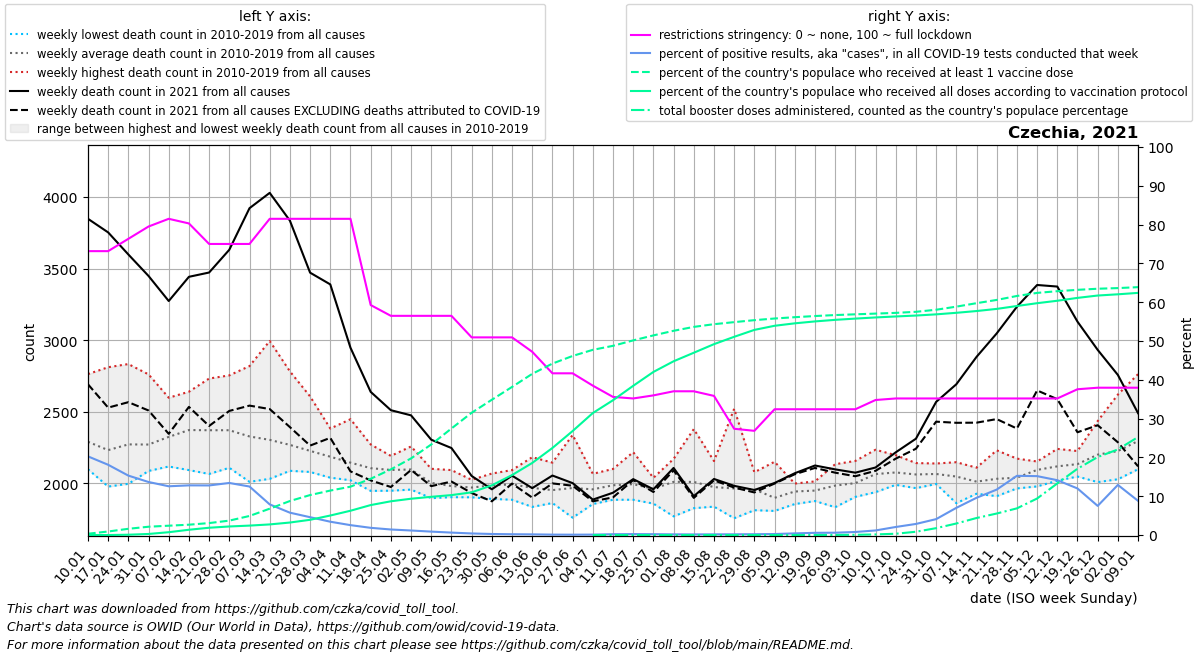

Values plotted in this chart, from the file beside it:
date, location, time_unit, time, deaths_2010_all_ages, deaths_2011_all_ages, deaths_2012_all_ages, deaths_2013_all_ages, deaths_2014_all_ages, deaths_2015_all_ages, deaths_2016_all_ages, deaths_2017_all_ages, deaths_2018_all_ages, deaths_2019_all_ages, deaths_2020_all_ages, deaths_2021_all_ages, deaths_2022_all_ages, new_deaths, new_cases_smoothed, new_tests_smoothed, positive_test_percent, stringency_index, people_vaccinated, people_fully_vaccinated
2021-01-10, Czechia, weekly, 1, 2155, 2249, 2262, 2313, 2099, 2378, 2222, 2763, 2143, 2321, 2305, 3847, 2490, 1155, 79106, 391691, 20.27, 73.15, 35754, 3.857
2021-01-17, Czechia, weekly, 2, 2095, 2117, 2188, 2233, 1978, 2432, 2054, 2811, 2126, 2290, 2325, 3752, 2494, 1223, 72644, 399352, 18.1, 73.15, 97358, 106.4
2021-01-24, Czechia, weekly, 3, 2200, 2139, 2103, 2339, 1997, 2396, 2175, 2833, 2230, 2311, 2244, 3598, 2307, 1031, 51946, 339052, 15.31, 76.32, 172074, 8545
2021-01-31, Czechia, weekly, 4, 2105, 2087, 2115, 2358, 2117, 2499, 2116, 2761, 2190, 2365, 2337, 3448, 2308, 939.0, 47461, 347635, 13.66, 79.49, 229503, 29425
2021-02-07, Czechia, weekly, 5, 2167, 2274, 2201, 2459, 2118, 2580, 2137, 2598, 2216, 2497, 2364, 3273, , 927.0, 48503, 386159, 12.56, 81.48, 257556, 77887
2021-02-14, Czechia, weekly, 6, 2253, 2275, 2281, 2490, 2093, 2598, 2245, 2640, 2404, 2445, 2355, 3442, , 908.0, 51759, 404439, 12.8, 80.29, 285562, 145765
2021-02-21, Czechia, weekly, 7, 2193, 2252, 2321, 2385, 2066, 2732, 2160, 2492, 2602, 2509, 2391, 3472, , 1071, 58971, 461097, 12.78, 75.0, 330182, 201320
2021-02-28, Czechia, weekly, 8, 2161, 2298, 2274, 2365, 2109, 2684, 2214, 2357, 2754, 2496, 2350, 3631, , 1125, 74789, 556932, 13.41, 75.0, 398242, 236456
2021-03-07, Czechia, weekly, 9, 2136, 2255, 2243, 2303, 2011, 2609, 2235, 2353, 2819, 2313, 2360, 3921, , 1378, 84870, 681639, 12.5, 75.0, 526753, 260589
2021-03-14, Czechia, weekly, 10, 2190, 2212, 2233, 2318, 2032, 2357, 2096, 2225, 2994, 2383, 2294, 4028, , 1509, 81153, 1051150, 7.894, 81.48, 728143, 293118
2021-03-21, Czechia, weekly, 11, 2141, 2286, 2194, 2325, 2088, 2291, 2155, 2164, 2782, 2262, 2295, 3834, , 1441, 73405, 1274550, 5.76, 81.48, 939565, 345460
2021-03-28, Czechia, weekly, 12, 2101, 2080, 2216, 2351, 2194, 2273, 2148, 2103, 2607, 2198, 2325, 3471, , 1207, 59954, 1304934, 4.595, 81.48, 1104640, 420760
2021-04-04, Czechia, weekly, 13, 2040, 2096, 2286, 2324, 2122, 2222, 2191, 2075, 2383, 2124, 2297, 3389, , 1071, 43684, 1271456, 3.43, 81.48, 1228381, 539142
2021-04-11, Czechia, weekly, 14, 2022, 2060, 2089, 2448, 2023, 2209, 2138, 2069, 2262, 2131, 2320, 2947, , 863.0, 29874, 1193979, 2.548, 81.48, 1336427, 671242
2021-04-18, Czechia, weekly, 15, 1948, 2024, 2268, 2272, 1970, 2111, 2075, 1994, 2257, 2145, 2244, 2639, , 618.0, 25788, 1388594, 1.856, 59.26, 1554586, 827953
2021-04-25, Czechia, weekly, 16, 2095, 2150, 2144, 2192, 2027, 2183, 1949, 2043, 2061, 2094, 2125, 2511, , 536.0, 19261, 1350636, 1.426, 56.48, 1814428, 932459
2021-05-02, Czechia, weekly, 17, 2084, 1957, 2258, 2083, 2039, 2193, 2114, 2051, 2090, 2103, 2036, 2475, , 381.0, 15859, 1361401, 1.165, 56.48, 2117526, 1003170
2021-05-09, Czechia, weekly, 18, 1897, 1947, 2102, 1969, 1984, 2041, 1982, 2041, 2022, 2051, 2109, 2305, , 324.0, 12651, 1436680, 0.881, 56.48, 2502776, 1056093
2021-05-16, Czechia, weekly, 19, 1904, 2009, 1933, 1950, 1906, 1988, 2001, 2074, 1958, 2093, 1999, 2247, , 234.0, 9055, 1446193, 0.626, 56.48, 2943887, 1103527
2021-05-23, Czechia, weekly, 20, 2025, 1957, 1971, 1948, 1903, 1983, 1964, 1974, 1962, 2025, 2026, 2052, , 119.0, 6280, 1556019, 0.405, 50.93, 3378793, 1179290
2021-05-30, Czechia, weekly, 21, 1964, 1892, 2035, 1975, 2069, 1993, 2000, 1932, 2013, 1995, 1919, 1959, , 84.0, 3943, 1466522, 0.268, 50.93, 3738609, 1374029
2021-06-06, Czechia, weekly, 22, 1928, 1920, 2004, 2005, 1886, 2029, 2042, 2033, 1995, 2093, 1939, 2054, , 55.0, 2711, 1327828, 0.204, 50.93, 4092482, 1656143
2021-06-13, Czechia, weekly, 23, 2183, 1931, 1917, 1949, 1927, 1995, 1893, 1836, 2038, 2020, 2135, 1967, , 66.0, 1965, 1154624, 0.17, 47.22, 4454082, 1992092
2021-06-20, Czechia, weekly, 24, 1900, 1878, 1971, 1908, 2089, 1886, 1915, 1978, 1863, 2145, 1983, 2055, , 55.0, 1123, 1077217, 0.104, 41.67, 4737930, 2405885
2021-06-27, Czechia, weekly, 25, 1914, 1868, 2023, 2338, 1796, 1761, 1993, 2042, 1964, 1980, 2022, 2002, , 18.0, 866, 974472, 0.089, 41.67, 4948567, 2874068
2021-07-04, Czechia, weekly, 26, 2066, 1936, 2020, 1856, 1903, 1890, 1970, 1939, 1940, 2067, 2082, 1887, , 12.0, 943.7, 877278, 0.108, 38.49, 5117707, 3370855
2021-07-11, Czechia, weekly, 27, 1969, 1948, 2101, 1999, 1939, 2050, 1886, 1953, 1979, 2046, 2111, 1935, , 32.5, 1201, 583814, 0.211, 35.59, 5228559, 3725232
2021-07-18, Czechia, weekly, 28, 2218, 2033, 1900, 1953, 1905, 2139, 1918, 1886, 2041, 1956, 1999, 2030, , 7.0, 1652, 684831, 0.242, 35.19, 5378979, 4123741
2021-07-25, Czechia, weekly, 29, 1958, 1859, 1860, 1943, 2029, 1943, 1981, 1972, 2039, 2034, 1989, 1959, , 19.0, 1561, 714467, 0.219, 35.98, 5516382, 4506926
2021-08-01, Czechia, weekly, 30, 1813, 1891, 2033, 2141, 2085, 2109, 1942, 1770, 2153, 2171, 2088, 2108, , 17.0, 1317, 745643, 0.177, 37.04, 5643895, 4801572
2021-08-08, Czechia, weekly, 31, 1879, 2021, 2015, 2052, 1958, 1886, 1827, 2077, 2379, 2010, 2227, 1911, , 12.0, 1179, 743086, 0.159, 37.04, 5751735, 5037254
2021-08-15, Czechia, weekly, 32, 1989, 1838, 1921, 2022, 1873, 2156, 1839, 1959, 2118, 2027, 2166, 2031, , 10.0, 1284, 735172, 0.175, 35.85, 5826464, 5274744
2021-08-22, Czechia, weekly, 33, 1944, 1933, 1834, 1757, 1900, 2521, 1949, 1861, 1923, 2026, 2187, 1983, , 12.0, 1324, 707274, 0.187, 27.38, 5883285, 5477900
2021-08-29, Czechia, weekly, 34, 1921, 2078, 2024, 1860, 1890, 1813, 2043, 1939, 2004, 2011, 2104, 1954, , 17.0, 1321, 624221, 0.212, 26.85, 5937674, 5668785
2021-09-05, Czechia, weekly, 35, 1808, 1819, 1817, 1855, 1912, 1963, 1918, 1848, 1902, 2151, 2033, 2003, , 4.0, 1472, 571525, 0.258, 32.41, 5983398, 5782230
2021-09-12, Czechia, weekly, 36, 1986, 1905, 1899, 1856, 1999, 1989, 1980, 1920, 1979, 1922, 2038, 2071, , 7.0, 2257, 537329, 0.422, 32.41, 6019694, 5849981
2021-09-19, Czechia, weekly, 37, 2010, 1938, 1933, 1877, 1940, 1922, 1930, 1991, 2014, 1944, 2089, 2125, , 17.0, 2821, 496219, 0.568, 32.41, 6051797, 5902982
2021-09-26, Czechia, weekly, 38, 2134, 1908, 1862, 1989, 2014, 1961, 1834, 2058, 2056, 2030, 2220, 2098, , 23.0, 3080, 514141, 0.599, 32.41, 6078641, 5946342
2021-10-03, Czechia, weekly, 39, 1996, 1931, 2024, 1970, 2009, 1915, 1988, 2125, 1906, 2157, 2392, 2075, , 25.0, 3740, 478894, 0.785, 32.41, 6099304, 5980851
2021-10-10, Czechia, weekly, 40, 2115, 1974, 1939, 2065, 2049, 2007, 1991, 2235, 2123, 2153, 2381, 2111, , 23.0, 5341, 453697, 1.179, 34.79, 6118931, 6012862
2021-10-17, Czechia, weekly, 41, 2071, 2116, 1990, 2035, 2006, 2035, 2083, 2156, 2076, 2197, 2609, 2217, , 44.0, 9816, 471286, 2.074, 35.19, 6139134, 6039903
2021-10-24, Czechia, weekly, 42, 2087, 2122, 2015, 1967, 2069, 2080, 2142, 2029, 2014, 2099, 2946, 2312, , 70.0, 15684, 545561, 2.856, 35.19, 6168292, 6065250
2021-10-31, Czechia, weekly, 43, 2035, 2048, 2072, 1996, 2111, 2098, 2035, 2101, 2024, 2139, 3647, 2569, , 138.0, 27761, 675795, 4.096, 35.19, 6225613, 6098328
2021-11-07, Czechia, weekly, 44, 2142, 2087, 2028, 1862, 2080, 2016, 1997, 2053, 2148, 2066, 4226, 2692, , 269.0, 44769, 645697, 7.004, 35.19, 6311083, 6140973
2021-11-14, Czechia, weekly, 45, 1988, 2021, 1928, 1997, 2007, 2020, 1968, 2040, 2046, 2110, 4238, 2883, , 459.0, 63309, 657817, 9.595, 35.19, 6406819, 6189739
2021-11-21, Czechia, weekly, 46, 1982, 2035, 1977, 1911, 1980, 2023, 2134, 2057, 1991, 2231, 3852, 3047, , 598.0, 89503, 763103, 11.71, 35.19, 6496774, 6248874
2021-11-28, Czechia, weekly, 47, 1995, 2041, 1984, 1965, 1971, 1975, 2084, 2071, 2141, 2173, 3424, 3233, , 850.0, 123345, 809445, 15.25, 35.19, 6606074, 6328729
2021-12-05, Czechia, weekly, 48, 2086, 2116, 2153, 2074, 2066, 1979, 2125, 2116, 2095, 2134, 3169, 3385, , 736.0, 122176, 804585, 15.18, 35.19, 6690684, 6406635
2021-12-12, Czechia, weekly, 49, 2101, 2154, 2052, 2049, 2241, 2019, 2200, 2102, 2194, 2078, 3100, 3374, , 786.0, 104524, 738706, 14.13, 35.19, 6738134, 6474027
2021-12-19, Czechia, weekly, 50, 2123, 2087, 2141, 2050, 2144, 2048, 2204, 2187, 2136, 2226, 3104, 3129, , 772.0, 80100, 666410, 12, 37.56, 6775591, 6553199
2021-12-26, Czechia, weekly, 51, 2189, 2235, 2148, 2085, 2237, 2009, 2435, 2119, 2303, 2248, 3242, 2932, , 526.0, 43149, 574912, 7.507, 37.96, 6806229, 6618240
2022-01-02, Czechia, weekly, 52, 2192, 2245, 2228, 2121, 2232, 2029, 2620, 2201, 2145, 2245, 3214, 2757, , 470.0, 49871, 392341, 12.91, 37.96, 6824182, 6652337
2022-01-09, Czechia, weekly, 1, 2249, 2262, 2313, 2099, 2378, 2126, 2763, 2143, 2321, 2305, 3546, 2490, , 371.0, 40920, 466670, 8.805, 37.96, 6849675, 6691530
